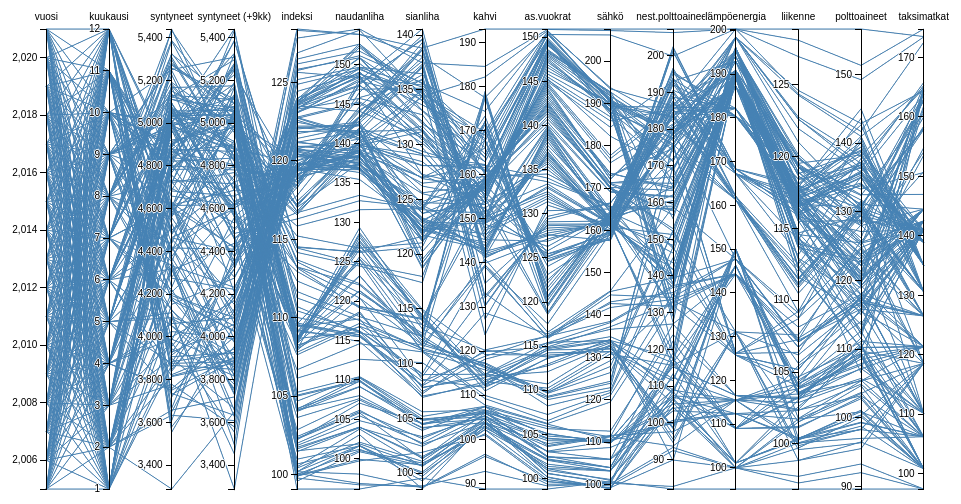
D3 v3 page, settled after 360 driven frames (6 s of simulated time); the page loaded 1 data file(s).



var margin = {top: 30, right: 10, bottom: 10, left: 10},
    width = 960 - margin.left - margin.right,
    height = 500 - margin.top - margin.bottom;

var x = d3.scale.ordinal().rangePoints([0, width], 1),
    y = {},
    dragging = {};

var line = d3.svg.line(),
    axis = d3.svg.axis().orient("left"),
    background,
    foreground;

var svg = d3.select("body").append("svg")
    .attr("width", width + margin.left + margin.right)
    .attr("height", height + margin.top + margin.bottom)
  .append("g")
    .attr("transform", "translate(" + margin.left + "," + margin.top + ")");

d3.csv("deta.csv", function(error, cars) {

  // Extract the list of dimensions and create a scale for each.
  x.domain(dimensions = d3.keys(cars[0]).filter(function(d) {
    return d != "name" && (y[d] = d3.scale.linear()
        .domain(d3.extent(cars, function(p) { return +p[d]; }))
        .range([height, 0]));
  }));

  // Add grey background lines for context.
  background = svg.append("g")
      .attr("class", "background")
    .selectAll("path")
      .data(cars)
    .enter().append("path")
      .attr("d", path);

  // Add blue foreground lines for focus.
  foreground = svg.append("g")
      .attr("class", "foreground")
    .selectAll("path")
      .data(cars)
    .enter().append("path")
      .attr("d", path);

  // Add a group element for each dimension.
  var g = svg.selectAll(".dimension")
      .data(dimensions)
    .enter().append("g")
      .attr("class", "dimension")
      .attr("transform", function(d) { return "translate(" + x(d) + ")"; })
      .call(d3.behavior.drag()
        .origin(function(d) { return {x: x(d)}; })
        .on("dragstart", function(d) {
          dragging[d] = x(d);
          background.attr("visibility", "hidden");
        })
        .on("drag", function(d) {
          dragging[d] = Math.min(width, Math.max(0, d3.event.x));
          foreground.attr("d", path);
          dimensions.sort(function(a, b) { return position(a) - position(b); });
          x.domain(dimensions);
          g.attr("transform", function(d) { return "translate(" + position(d) + ")"; })
        })
        .on("dragend", function(d) {
          delete dragging[d];
          transition(d3.select(this)).attr("transform", "translate(" + x(d) + ")");
          transition(foreground).attr("d", path);
          background
              .attr("d", path)
            .transition()
              .delay(500)
              .duration(0)
              .attr("visibility", null);
        }));

  // Add an axis and title.
  g.append("g")
      .attr("class", "axis")
      .each(function(d) { d3.select(this).call(axis.scale(y[d])); })
    .append("text")
      .style("text-anchor", "middle")
      .attr("y", -9)
      .text(function(d) { return d; });

  // Add and store a brush for each axis.
  g.append("g")
      .attr("class", "brush")
      .each(function(d) {
        d3.select(this).call(y[d].brush = d3.svg.brush().y(y[d]).on("brushstart", brushstart).on("brush", brush));
      })
    .selectAll("rect")
      .attr("x", -8)
      .attr("width", 16);
});

function position(d) {
  var v = dragging[d];
  return v == null ? x(d) : v;
}

function transition(g) {
  return g.transition().duration(500);
}

// Returns the path for a given data point.
function path(d) {
  return line(dimensions.map(function(p) { return [position(p), y[p](d[p])]; }));
}

function brushstart() {
  d3.event.sourceEvent.stopPropagation();
}

// Handles a brush event, toggling the display of foreground lines.
function brush() {
  var actives = dimensions.filter(function(p) { return !y[p].brush.empty(); }),
      extents = actives.map(function(p) { return y[p].brush.extent(); });
  foreground.style("display", function(d) {
    return actives.every(function(p, i) {
      return extents[i][0] <= d[p] && d[p] <= extents[i][1];
    }) ? null : "none";
  });
}



### data: deta.csv
vuosi, kuukausi, name, syntyneet, syntyneet (+9kk), indeksi, naudanliha, sianliha, kahvi, as.vuokrat, sähkö, nest.polttoaineet, lämpöenergia, liikenne, polttoaineet, taksimatkat
2005, 1, 2005M01, 4783, 4792, 99.09, 96.16, 99.54, 88.73, 98.81, 100.7, 81.92, 95.2, 96.85, 89.64, 97.44
2005, 2, 2005M02, 4311, 4438, 99.79, 96.68, 98.83, 92.73, 99.15, 100.3, 82.61, 100, 97.27, 92.02, 97.44
2005, 3, 2005M03, 4909, 4617, 100.1, 96.86, 98.73, 96.61, 99.35, 100.1, 93.26, 100, 97.73, 93.28, 97.44
2005, 4, 2005M04, 4878, 4868, 100.2, 98.05, 98.67, 96.13, 99.64, 99.66, 92.39, 100, 99.7, 100.1, 100.8
2005, 5, 2005M05, 4964, 4617, 99.91, 99.73, 101.9, 101, 99.65, 99.23, 89.82, 100, 98.84, 96.49, 100.8
2005, 6, 2005M06, 4841, 5170, 100, 101, 100.9, 101.3, 99.88, 99.08, 104.2, 100, 100.1, 98.79, 100.8
2005, 7, 2005M07, 5070, 4914, 99.59, 100.9, 100.7, 102.2, 100.2, 99.08, 105.5, 100, 101.7, 103.7, 100.8
2005, 8, 2005M08, 5151, 4999, 99.96, 99.92, 100.8, 104.3, 100.1, 98.92, 108.5, 100, 101.5, 104.7, 100.8
2005, 9, 2005M09, 4991, 5029, 100.5, 103.8, 100.6, 104.8, 100.6, 100.2, 113.3, 101.1, 103, 110.8, 100.8
2005, 10, 2005M10, 4792, 5037, 100.4, 102.1, 101.1, 104.8, 100.5, 100.5, 117.5, 101.1, 102.6, 109.1, 100.8
2005, 11, 2005M11, 4438, 5167, 100.2, 103, 98.55, 103.8, 101.1, 101, 106.7, 101.1, 100.4, 100.9, 100.8
2005, 12, 2005M12, 4617, 4975, 100.2, 101.7, 99.7, 103.6, 100.9, 101.2, 104.2, 101.1, 100.3, 100.4, 100.8
2006, 1, 2006M01, 4868, 4899, 99.88, 101.6, 99.29, 103, 101.1, 103.2, 106.3, 101.1, 100.3, 101.1, 100.8
2006, 2, 2006M02, 4617, 4686, 100.7, 101.2, 100.1, 103.7, 101.4, 103.2, 107.7, 109, 101.1, 103.1, 100.8
2006, 3, 2006M03, 5170, 4479, 101, 101.6, 99.95, 102.2, 101.6, 103.2, 109.4, 109, 101.2, 102.8, 100.8
2006, 4, 2006M04, 4914, 5009, 101.5, 101.9, 100.7, 102.6, 102.1, 103.2, 115.9, 109, 103.3, 109, 100.8
2006, 5, 2006M05, 4999, 4465, 101.6, 104, 101.4, 103, 102.2, 104, 119, 109, 103.2, 110.5, 100.8
2006, 6, 2006M06, 5029, 5079, 101.7, 104, 101.5, 103.5, 102.1, 104, 116.4, 109, 103.8, 109.4, 100.8
2006, 7, 2006M07, 5037, 4906, 101.5, 103.9, 102.5, 105.4, 102.5, 104, 117.5, 109, 105.4, 114, 106.2
2006, 8, 2006M08, 5167, 5175, 101.9, 104.8, 103.3, 105.3, 102.4, 105.9, 122.3, 109, 104.3, 112.6, 106.2
2006, 9, 2006M09, 4975, 4878, 102, 105.5, 102.8, 106.5, 102.5, 105.9, 107, 112.4, 102.3, 104.9, 106.2
2006, 10, 2006M10, 4899, 5049, 102.3, 105.8, 101.3, 106, 103, 105.9, 103.2, 112.4, 101.7, 100.9, 106.2
2006, 11, 2006M11, 4686, 5191, 102.3, 106, 103.2, 106.1, 103, 108.7, 100.6, 112.4, 100.4, 99.36, 106.2
2006, 12, 2006M12, 4479, 4921, 102.4, 106.2, 102.6, 103.7, 103.1, 110.3, 100.1, 112.4, 100.3, 99.28, 106.2
2007, 1, 2007M01, 5009, 4886, 102.2, 107.1, 104.5, 104.5, 103.6, 111.2, 93.6, 115.5, 100.1, 97.01, 106.2
2007, 2, 2007M02, 4465, 4598, 102.9, 107.5, 103.9, 107.4, 103.7, 111.6, 97.55, 115.5, 100.3, 98.28, 106.2
2007, 3, 2007M03, 5079, 4572, 103.6, 107.6, 104.2, 103.8, 104, 111.3, 99.78, 115.5, 102.3, 103.2, 106.2
2007, 4, 2007M04, 4906, 5024, 104.1, 108, 104.1, 104.8, 104.3, 110.2, 105.1, 115.5, 102.9, 105.5, 106.2
2007, 5, 2007M05, 5175, 4837, 104, 109.1, 104.8, 105.1, 104.5, 110.4, 103.9, 115.5, 103.5, 108.9, 106.2
2007, 6, 2007M06, 4878, 5095, 104.2, 110.3, 104.9, 105.8, 104.6, 109.8, 107.3, 115.5, 104.2, 109.3, 106.2
2007, 7, 2007M07, 5049, 5034, 104.1, 109.8, 104.8, 106.2, 105.1, 109.7, 112.3, 115.5, 104.7, 110.3, 106.2
2007, 8, 2007M08, 5191, 4981, 104.2, 109.2, 104.5, 106.6, 105, 109.9, 108.9, 115.5, 103.8, 107.7, 110.2
2007, 9, 2007M09, 4921, 4980, 104.7, 110.4, 105.2, 107.5, 104.8, 110.5, 115.2, 116.6, 103.2, 107.2, 110.2
2007, 10, 2007M10, 4886, 5258, 105, 109.8, 104.5, 107.4, 106.2, 110.5, 115.2, 116.6, 103.1, 105.7, 110.2
2007, 11, 2007M11, 4598, 5123, 105.2, 110.4, 105.6, 106.7, 105.9, 111.2, 126.9, 116.6, 103.2, 111.6, 110.2
2007, 12, 2007M12, 4572, 5031, 105.1, 110, 104.4, 106.1, 105.6, 112.6, 124, 116.6, 102.4, 110.3, 110.2
2008, 1, 2008M01, 5024, 5002, 106.2, 112.6, 110.1, 107.8, 106.2, 119.5, 131.9, 125.8, 104.6, 117.7, 110.2
2008, 2, 2008M02, 4837, 4604, 106.7, 114.6, 111.1, 109.2, 106.6, 121, 135.2, 125.8, 104, 115.8, 110.2
2008, 3, 2008M03, 5095, 4561, 107.6, 116.8, 111.2, 109.9, 107.2, 121.7, 144.9, 125.8, 105.2, 117.8, 110.2
2008, 4, 2008M04, 5034, 5040, 107.8, 117.2, 111.4, 116.7, 108.2, 122.2, 147.9, 125.8, 105.2, 117.7, 110.2
2008, 5, 2008M05, 4981, 4568, 108.4, 121.3, 112.1, 116.2, 108.9, 122.8, 169.8, 126.2, 106.4, 122.8, 110.2
2008, 6, 2008M06, 4980, 5184, 108.8, 121.3, 112.5, 114.6, 109.2, 123.9, 176, 126.2, 108.7, 131, 110.2
2008, 7, 2008M07, 5258, 5113, 108.6, 123.2, 111.7, 117.1, 109.3, 124.4, 175.7, 126.2, 109.2, 131.4, 118.5
2008, 8, 2008M08, 5123, 5052, 109.1, 123.3, 111.2, 117.4, 109.7, 126.4, 152.3, 126.2, 107.3, 125.9, 118.5
2008, 9, 2008M09, 5031, 5121, 109.6, 124.9, 111.1, 115.8, 109.8, 127.9, 152.3, 131.1, 107.6, 124.6, 118.5
2008, 10, 2008M10, 5002, 5327, 109.6, 125.3, 111.9, 116.5, 109.7, 129.2, 133.3, 131.1, 106.2, 116.5, 118.5
2008, 11, 2008M11, 4604, 5323, 109, 127.2, 113.2, 116.6, 109.9, 130.8, 115.6, 131.1, 101.5, 103.5, 118.5
2008, 12, 2008M12, 4561, 5130, 108.7, 126.6, 112.3, 113.1, 110.2, 131.5, 94.63, 131.1, 99.59, 96.37, 118.5
2009, 1, 2009M01, 5040, 5002, 108.5, 128.4, 113.9, 114.8, 110.7, 132.8, 98.58, 131.1, 98.84, 95.51, 118.5
2009, 2, 2009M02, 4568, 4722, 108.5, 127.7, 114.8, 114.2, 112.1, 132.9, 95.49, 131.1, 99.86, 98.37, 118.5
2009, 3, 2009M03, 5184, 4848, 108.6, 125.7, 114.4, 112.1, 113, 134.3, 89.65, 150, 100, 98.31, 118.5
2009, 4, 2009M04, 5113, 5007, 108.6, 127, 114.4, 113.5, 112.8, 133.4, 96.86, 150, 100.4, 100.4, 118.5
2009, 5, 2009M05, 5052, 4733, 108.4, 127.5, 114.5, 111, 113.7, 132.6, 98.75, 150, 101.8, 105.4, 118.5
2009, 6, 2009M06, 5121, 5297, 108.7, 129.3, 114, 112.2, 114.6, 132, 108, 150, 103.4, 109.8, 118.5
2009, 7, 2009M07, 5327, 4956, 108, 128.1, 114.2, 112.5, 114.2, 131.3, 98.41, 150, 103.4, 109.2, 121.4
2009, 8, 2009M08, 5323, 5095, 108.3, 128.7, 115, 119.2, 114, 131.4, 111.5, 150, 103.9, 110.2, 121.4
2009, 9, 2009M09, 5130, 5111, 108.5, 125.4, 113.5, 120.2, 113.8, 132.2, 105.3, 150, 103.6, 107.1, 121.4
… [head cut at 6 KiB]